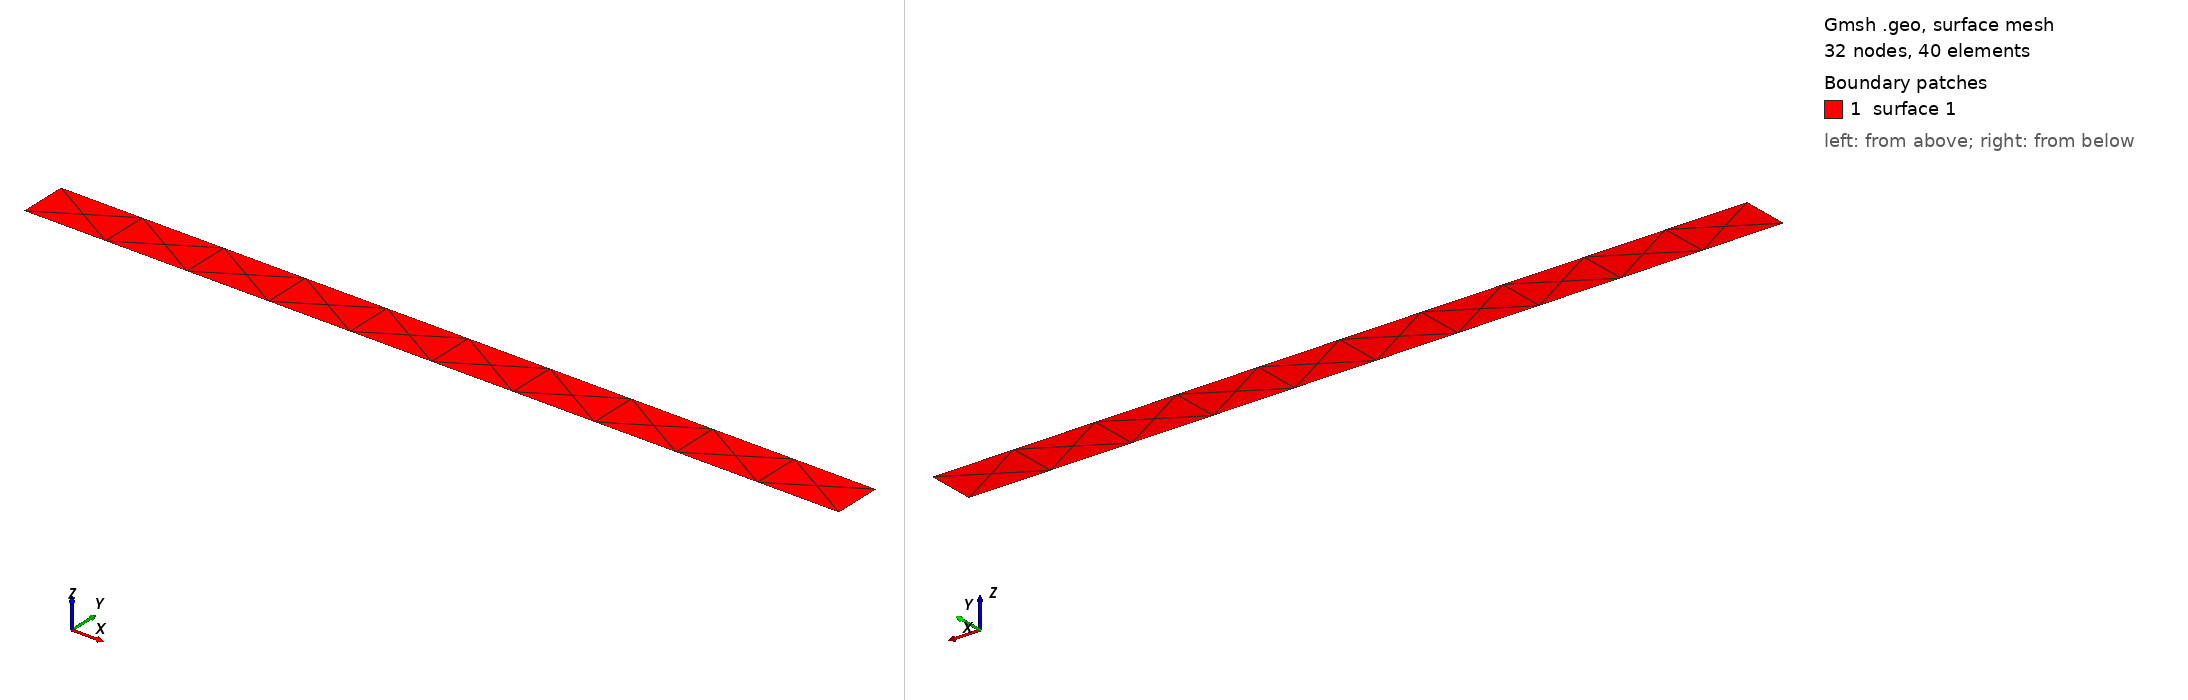

Gmsh geometry script, surface-meshed: 32 nodes, 40 surface elements. Boundary patches (legend numbers): 1 surface 1. Left view from above one corner, right view from below the opposite corner. The script declares no physical surfaces, so the legend lists its geometric surfaces. The drawing asked Gmsh for element sizes between 1% and 20% of the model's largest extent; the script's own settings can give other sizes.

=== bottom.geo (drawn) ===
//+
SetFactory("OpenCASCADE");
Rectangle(1) = {0.26, 0, 0, 0.44, 0.026, 0};
